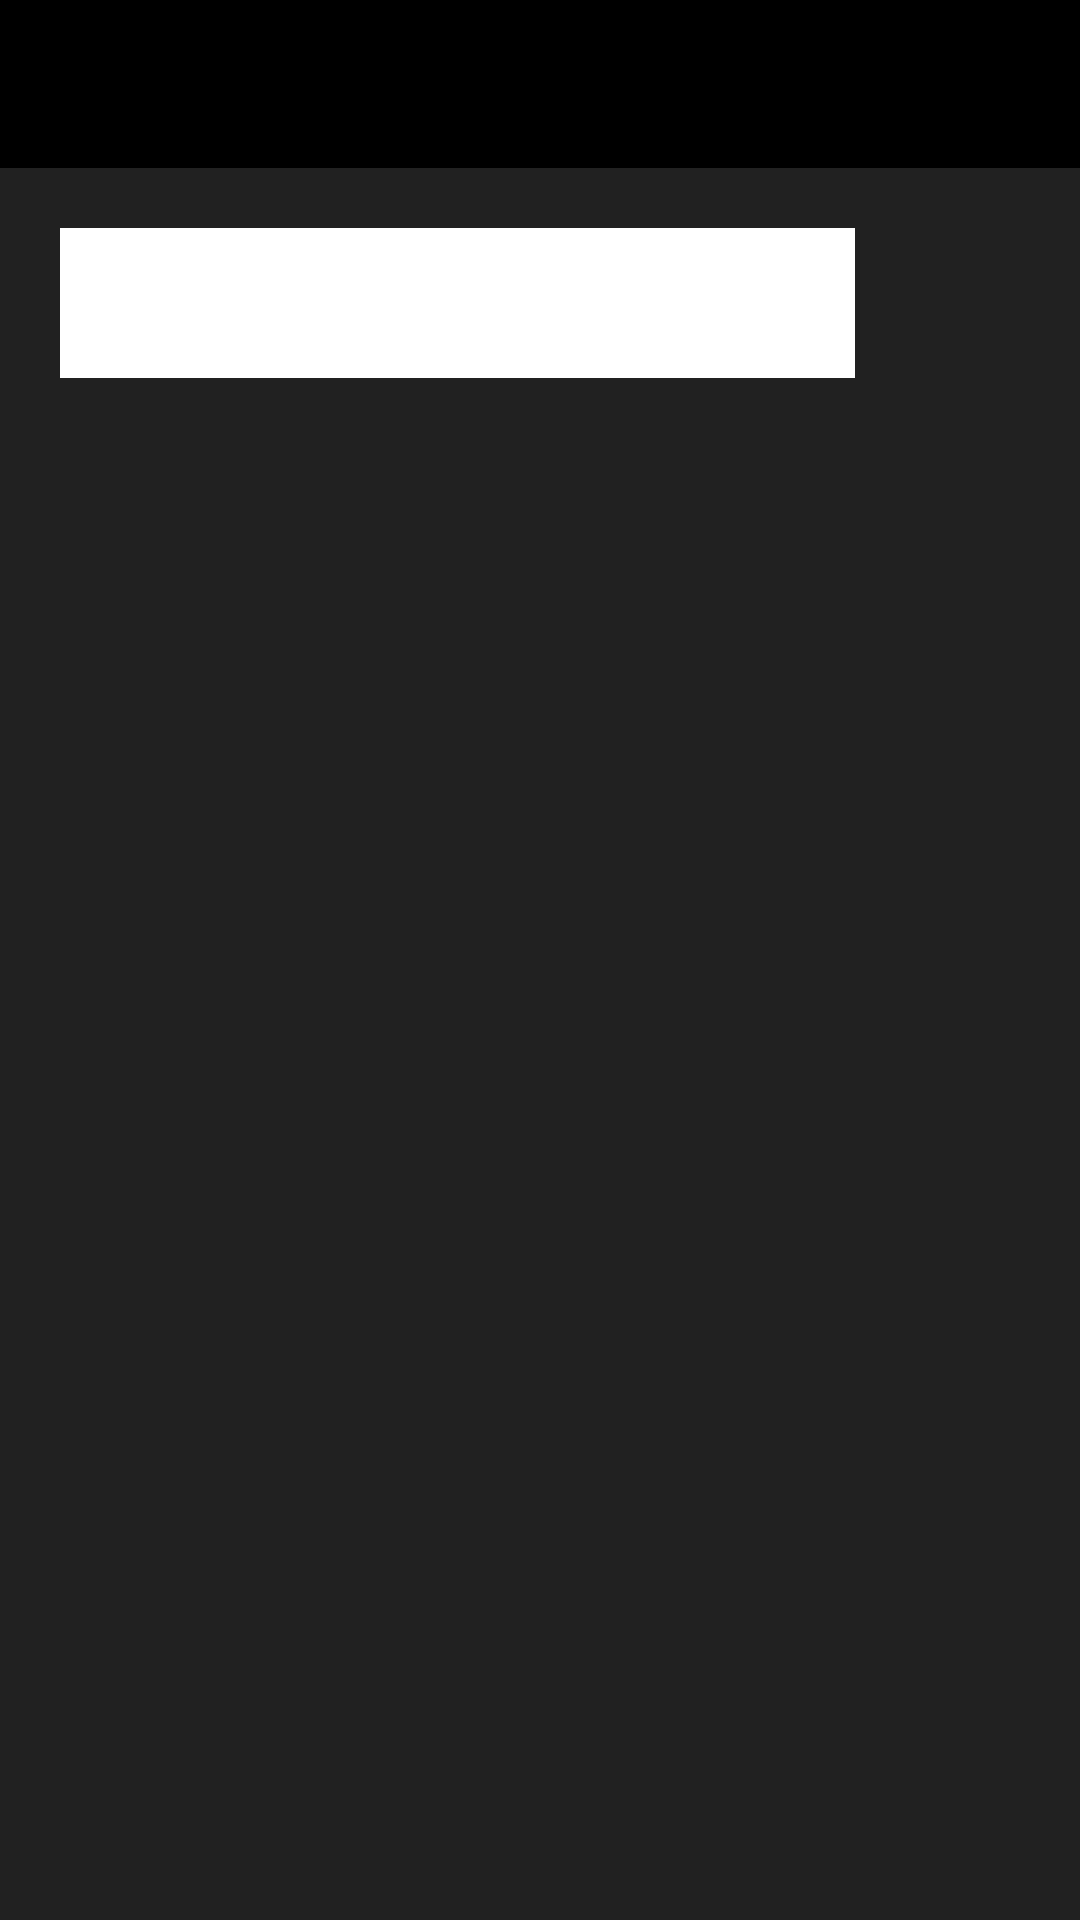

Write the Android layout XML for this screen, with the resource values it uses.
<!-- AndroidManifest.xml: application theme AppTheme -->
<!-- res/layout/activity_search.xml -->
<?xml version="1.0" encoding="utf-8"?>
<LinearLayout xmlns:android="http://schemas.android.com/apk/res/android"
    xmlns:app="http://schemas.android.com/apk/res-auto"
    android:layout_width="match_parent"
    android:layout_height="match_parent"
    android:background="@color/light_black"
    android:fitsSystemWindows="true"
    android:orientation="vertical">

    <include layout="@layout/toolbar" />

    <include layout="@layout/horizontal_progress_bar" />

    <LinearLayout
        android:id="@+id/gifResultsLayout"
        android:layout_width="match_parent"
        android:layout_height="50dp"
        android:layout_marginEnd="20dp"
        android:layout_marginStart="20dp"
        android:layout_marginTop="20dp"
        android:orientation="horizontal">

        <android.support.v7.widget.SearchView
            android:id="@+id/searchView"
            android:layout_width="265dp"
            android:layout_height="match_parent"
            android:background="@color/white"
            android:padding="10dp"
            app:queryBackground="@color/white"
            app:submitBackground="@color/white"
            app:defaultQueryHint="@string/search_view_hint_text"
            app:searchHintIcon="@null"
            app:searchIcon="@null" />

        <ImageView
            android:id="@+id/searchIcon"
            android:layout_width="50dp"
            android:layout_height="match_parent" />

    </LinearLayout>

    <LinearLayout
        android:layout_width="match_parent"
        android:layout_height="wrap_content"
        android:layout_marginEnd="20dp"
        android:layout_marginStart="20dp"
        android:layout_marginTop="20dp"
        android:orientation="horizontal">

        <TextView
            android:id="@+id/gifRecyclerHeader"
            style="@style/SearchHeaderTextView"
            android:layout_width="wrap_content"
            android:layout_height="wrap_content" />

        <TextView
            android:id="@+id/gifResultsValue"
            style="@style/SearchHeaderCounterTextView"
            android:layout_width="wrap_content"
            android:layout_height="wrap_content"
            android:layout_marginStart="10dp"
            android:visibility="gone" />

    </LinearLayout>

    <android.support.v7.widget.RecyclerView
        android:id="@+id/gifRecyclerView"
        android:layout_width="match_parent"
        android:layout_height="match_parent"
        android:layout_marginEnd="20dp"
        android:layout_marginStart="20dp"
        android:layout_marginTop="20dp"
        android:scrollbars="vertical" />

    <include layout="@layout/error_layout" />

    <include layout="@layout/no_results_layout" />

</LinearLayout>
<!-- res/layout/toolbar.xml (included above) -->
<?xml version="1.0" encoding="utf-8"?>
<android.support.v7.widget.Toolbar xmlns:android="http://schemas.android.com/apk/res/android"
    xmlns:app="http://schemas.android.com/apk/res-auto"
    android:id="@+id/toolbar"
    android:layout_width="match_parent"
    android:layout_height="?attr/actionBarSize"
    android:background="@color/black"
    android:theme="@style/ToolbarTheme"
    app:popupTheme="@style/ThemeOverlay.AppCompat.Light"
    app:titleTextColor="@android:color/white">

</android.support.v7.widget.Toolbar>
<!-- res/layout/horizontal_progress_bar.xml (included above) -->
<?xml version="1.0" encoding="utf-8"?>
<ProgressBar
    xmlns:android="http://schemas.android.com/apk/res/android"
    android:id="@+id/progressBar"
    android:layout_width="match_parent"
    android:layout_height="20dp"
    android:indeterminate="true"
    android:visibility="gone"
    style="?android:attr/progressBarStyleHorizontal">

</ProgressBar>
<!-- res/layout/error_layout.xml (included above) -->
<?xml version="1.0" encoding="utf-8"?>
<LinearLayout xmlns:android="http://schemas.android.com/apk/res/android"
    android:id="@+id/errorLayout"
    android:layout_width="match_parent"
    android:layout_height="match_parent"
    android:background="@color/black"
    android:orientation="vertical"
    android:visibility="gone">
    
    <ImageView
        android:id="@+id/errorImage"
        android:layout_width="match_parent"
        android:layout_height="wrap_content" />

    <TextView
        android:id="@+id/errorMessage"
        style="@style/TitleTextView"
        android:layout_width="match_parent"
        android:layout_height="wrap_content"
        android:layout_marginTop="100dp"
        android:gravity="center"
        android:text="@string/error_message" />

</LinearLayout>
<!-- res/layout/no_results_layout.xml (included above) -->
<?xml version="1.0" encoding="utf-8"?>
<LinearLayout xmlns:android="http://schemas.android.com/apk/res/android"
    android:id="@+id/noResultsLayout"
    android:layout_width="match_parent"
    android:layout_height="match_parent"
    android:background="@color/black"
    android:orientation="vertical"
    android:visibility="gone">

    <TextView
        android:id="@+id/noResultsMessage"
        style="@style/NormalTextView"
        android:layout_width="match_parent"
        android:layout_height="wrap_content"
        android:gravity="center" />

</LinearLayout>
<!-- resources referenced by this layout -->
<resources>
  <color name="black">#000000</color>
  <color name="light_black">#212121</color>
  <color name="white">#FFFFFF</color>
  <string name="error_message">Sorry, something went wrong.</string>
  <string name="search_view_hint_text">Search all the GIFs</string>
  <style name="NormalTextView">
          <item name="android:textColor">@color/white</item>
          <item name="android:textSize">20sp</item>
      </style>
  <style name="SearchHeaderCounterTextView">
          <item name="android:textColor">@color/light_grey</item>
          <item name="android:textSize">14sp</item>
      </style>
  <style name="SearchHeaderTextView">
          <item name="android:textColor">@color/white</item>
          <item name="android:textSize">20sp</item>
          <item name="android:textStyle">bold</item>
      </style>
  <style name="TitleTextView">
          <item name="android:textColor">@color/white</item>
          <item name="android:textSize">34sp</item>
      </style>
  <style name="ToolbarTheme" parent="@style/ThemeOverlay.AppCompat.Dark.ActionBar">
          <item name="android:textColorPrimary">@color/white</item>
      </style>
  <style name="AppTheme" parent="Theme.AppCompat.Light.NoActionBar">
          
          <item name="colorPrimary">@color/colorPrimary</item>
          <item name="colorPrimaryDark">@color/colorPrimaryDark</item>
          <item name="colorAccent">@color/colorAccent</item>
      </style>
  <color name="light_grey">#BDBDBD</color>
  <color name="colorPrimary">#3F51B5</color>
  <color name="colorPrimaryDark">@color/black</color>
  <color name="colorAccent">@color/blue_grey</color>
  <color name="blue_grey">#607D8B</color>
</resources>
